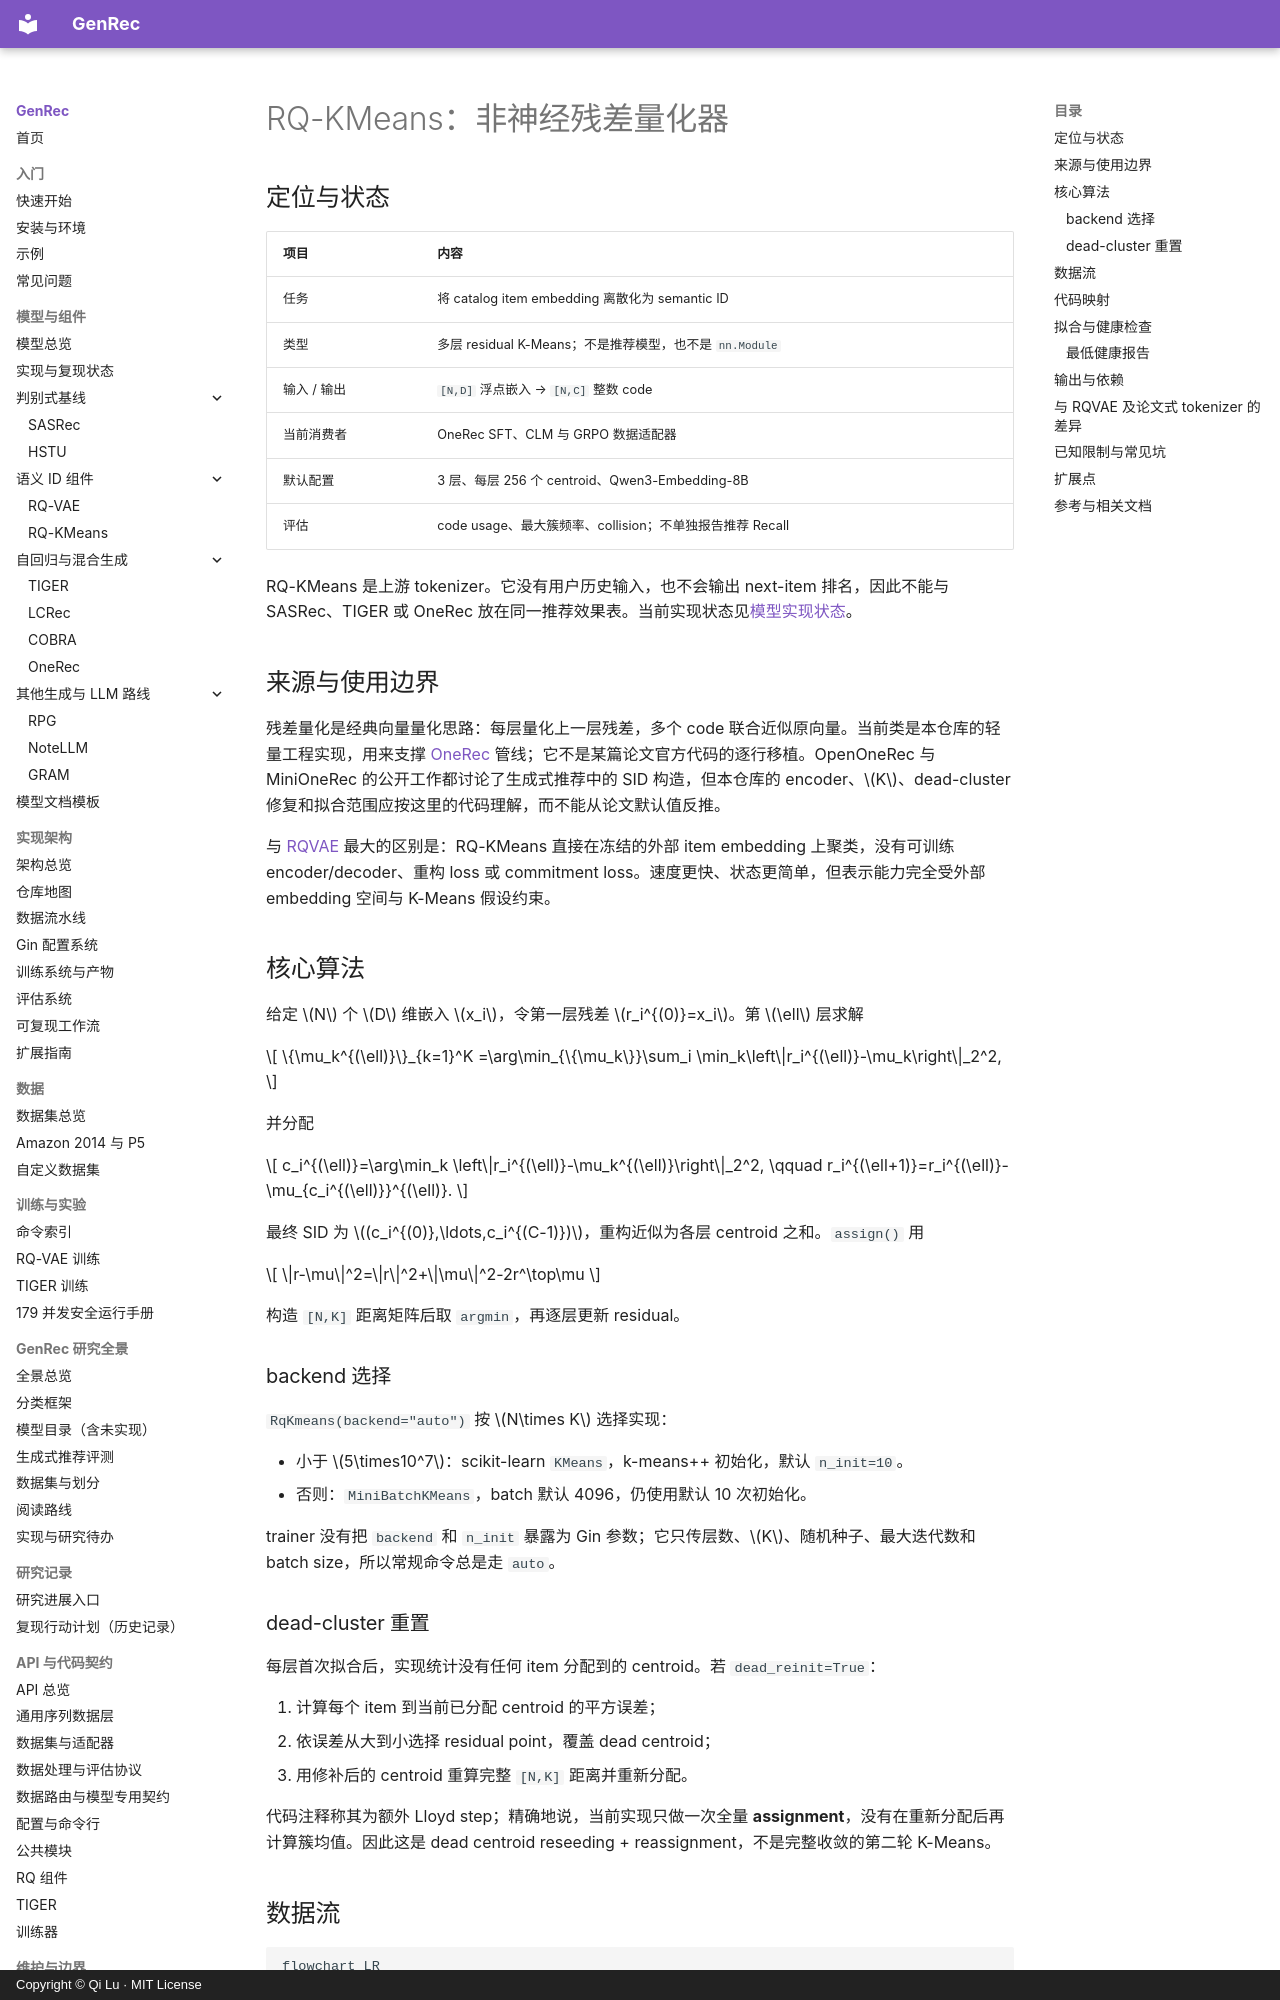

repository: phonism/genrec · page: zh/models/rqkmeans/index.html · generator: mkdocs · copyright: Copyright © Qi Lu · MIT License

# RQ-KMeans：非神经残差量化器

## 定位与状态

| 项目 | 内容 |
|---|---|
| 任务 | 将 catalog item embedding 离散化为 semantic ID |
| 类型 | 多层 residual K-Means；不是推荐模型，也不是 `nn.Module` |
| 输入 / 输出 | `[N,D]` 浮点嵌入 → `[N,C]` 整数 code |
| 当前消费者 | OneRec SFT、CLM 与 GRPO 数据适配器 |
| 默认配置 | 3 层、每层 256 个 centroid、Qwen3-Embedding-8B |
| 评估 | code usage、最大簇频率、collision；不单独报告推荐 Recall |

RQ-KMeans 是上游 tokenizer。它没有用户历史输入，也不会输出 next-item 排名，因此不能与 SASRec、TIGER 或 OneRec 放在同一推荐效果表。当前实现状态见[模型实现状态](../reference/model-status.md)。

## 来源与使用边界

残差量化是经典向量量化思路：每层量化上一层残差，多个 code 联合近似原向量。当前类是本仓库的轻量工程实现，用来支撑 [OneRec](onerec.md) 管线；它不是某篇论文官方代码的逐行移植。OpenOneRec 与 MiniOneRec 的公开工作都讨论了生成式推荐中的 SID 构造，但本仓库的 encoder、$K$、dead-cluster 修复和拟合范围应按这里的代码理解，而不能从论文默认值反推。

与 [RQVAE](rqvae.md) 最大的区别是：RQ-KMeans 直接在冻结的外部 item embedding 上聚类，没有可训练 encoder/decoder、重构 loss 或 commitment loss。速度更快、状态更简单，但表示能力完全受外部 embedding 空间与 K-Means 假设约束。

## 核心算法

给定 $N$ 个 $D$ 维嵌入 $x_i$，令第一层残差 $r_i^{(0)}=x_i$。第 $\ell$ 层求解

$$
\{\mu_k^{(\ell)}\}_{k=1}^K
=\arg\min_{\{\mu_k\}}\sum_i
\min_k\left\|r_i^{(\ell)}-\mu_k\right\|_2^2,
$$

并分配

$$
c_i^{(\ell)}=\arg\min_k
\left\|r_i^{(\ell)}-\mu_k^{(\ell)}\right\|_2^2,
\qquad
r_i^{(\ell+1)}=r_i^{(\ell)}-\mu_{c_i^{(\ell)}}^{(\ell)}.
$$

最终 SID 为 $(c_i^{(0)},\ldots,c_i^{(C-1)})$，重构近似为各层 centroid 之和。`assign()` 用

$$
\|r-\mu\|^2=\|r\|^2+\|\mu\|^2-2r^\top\mu
$$

构造 `[N,K]` 距离矩阵后取 `argmin`，再逐层更新 residual。

### backend 选择

`RqKmeans(backend="auto")` 按 $N\times K$ 选择实现：

- 小于 $5\times10^7$：scikit-learn `KMeans`，k-means++ 初始化，默认 `n_init=10`。
- 否则：`MiniBatchKMeans`，batch 默认 4096，仍使用默认 10 次初始化。

trainer 没有把 `backend` 和 `n_init` 暴露为 Gin 参数；它只传层数、$K$、随机种子、最大迭代数和 batch size，所以常规命令总是走 `auto`。

### dead-cluster 重置

每层首次拟合后，实现统计没有任何 item 分配到的 centroid。若 `dead_reinit=True`：

1. 计算每个 item 到当前已分配 centroid 的平方误差；
2. 依误差从大到小选择 residual point，覆盖 dead centroid；
3. 用修补后的 centroid 重算完整 `[N,K]` 距离并重新分配。

代码注释称其为额外 Lloyd step；精确地说，当前实现只做一次全量 **assignment**，没有在重新分配后再计算簇均值。因此这是 dead centroid reseeding + reassignment，不是完整收敛的第二轮 K-Means。
